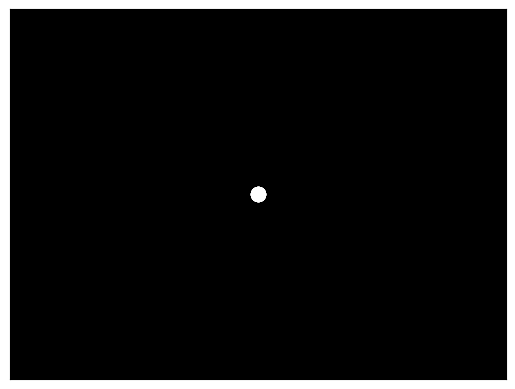

Write the Python code that produced this figure. (Note: this script raises an exception after producing the figure.)

import numpy as np
import matplotlib.pyplot as plt
import matplotlib.animation as animation

# Define the number of point-lights
num_points = 15

# Set up the figure and axis
fig, ax = plt.subplots()
ax.set_xlim(-3, 3)
ax.set_ylim(-3, 3)
ax.set_facecolor('black')
ax.set_xticks([])
ax.set_yticks([])

# Initialize point-lights positions
points = np.zeros((num_points, 2))

# Define initial positions for the point-lights to represent upper body
upper_body_indices = np.array([0, 1, 2, 3, 4, 5, 6])
lower_body_indices = np.array([7, 8, 9, 10, 11, 12, 13, 14])

# Create the point-light objects
point_lights, = ax.plot(points[:, 0], points[:, 1], 'o', color='white', markersize=10)

# Function to update the animation
def update(frame):
    # Parameters for the sad man turning around
    angle = np.radians(frame)  # Convert frame count to radians
    weight_sway = 0.2 * np.sin(np.radians(frame))  # Simulate weight sway
    
    # Update positions of upper body
    points[upper_body_indices, 0] = np.array([-0.5, 0, 0.5, -0.5, 0, 0.5, 0]) * np.cos(angle)  # X coordinates
    points[upper_body_indices, 1] = np.array([1, 0.5, 1, 1.5, 1.5, 1.5, 1]) + weight_sway  # Y coordinates
    
    # Update positions of lower body
    points[lower_body_indices, 0] = np.array([-0.25, 0, 0.25, -0.25, 0.25, 0, 0]) * np.cos(angle)  # X coordinates
    points[lower_body_indices, 1] = np.array([0, -0.5, -0.5, -1, -1, -1, -1.5]) + weight_sway  # Y coordinates

    # Update point-light objects
    point_lights.set_data(points[:, 0], points[:, 1])
    return point_lights,

# Create animation
ani = animation.FuncAnimation(fig, update, frames=np.arange(0, 360, 2), interval=100, blit=True)

# Display the plot
plt.show()
